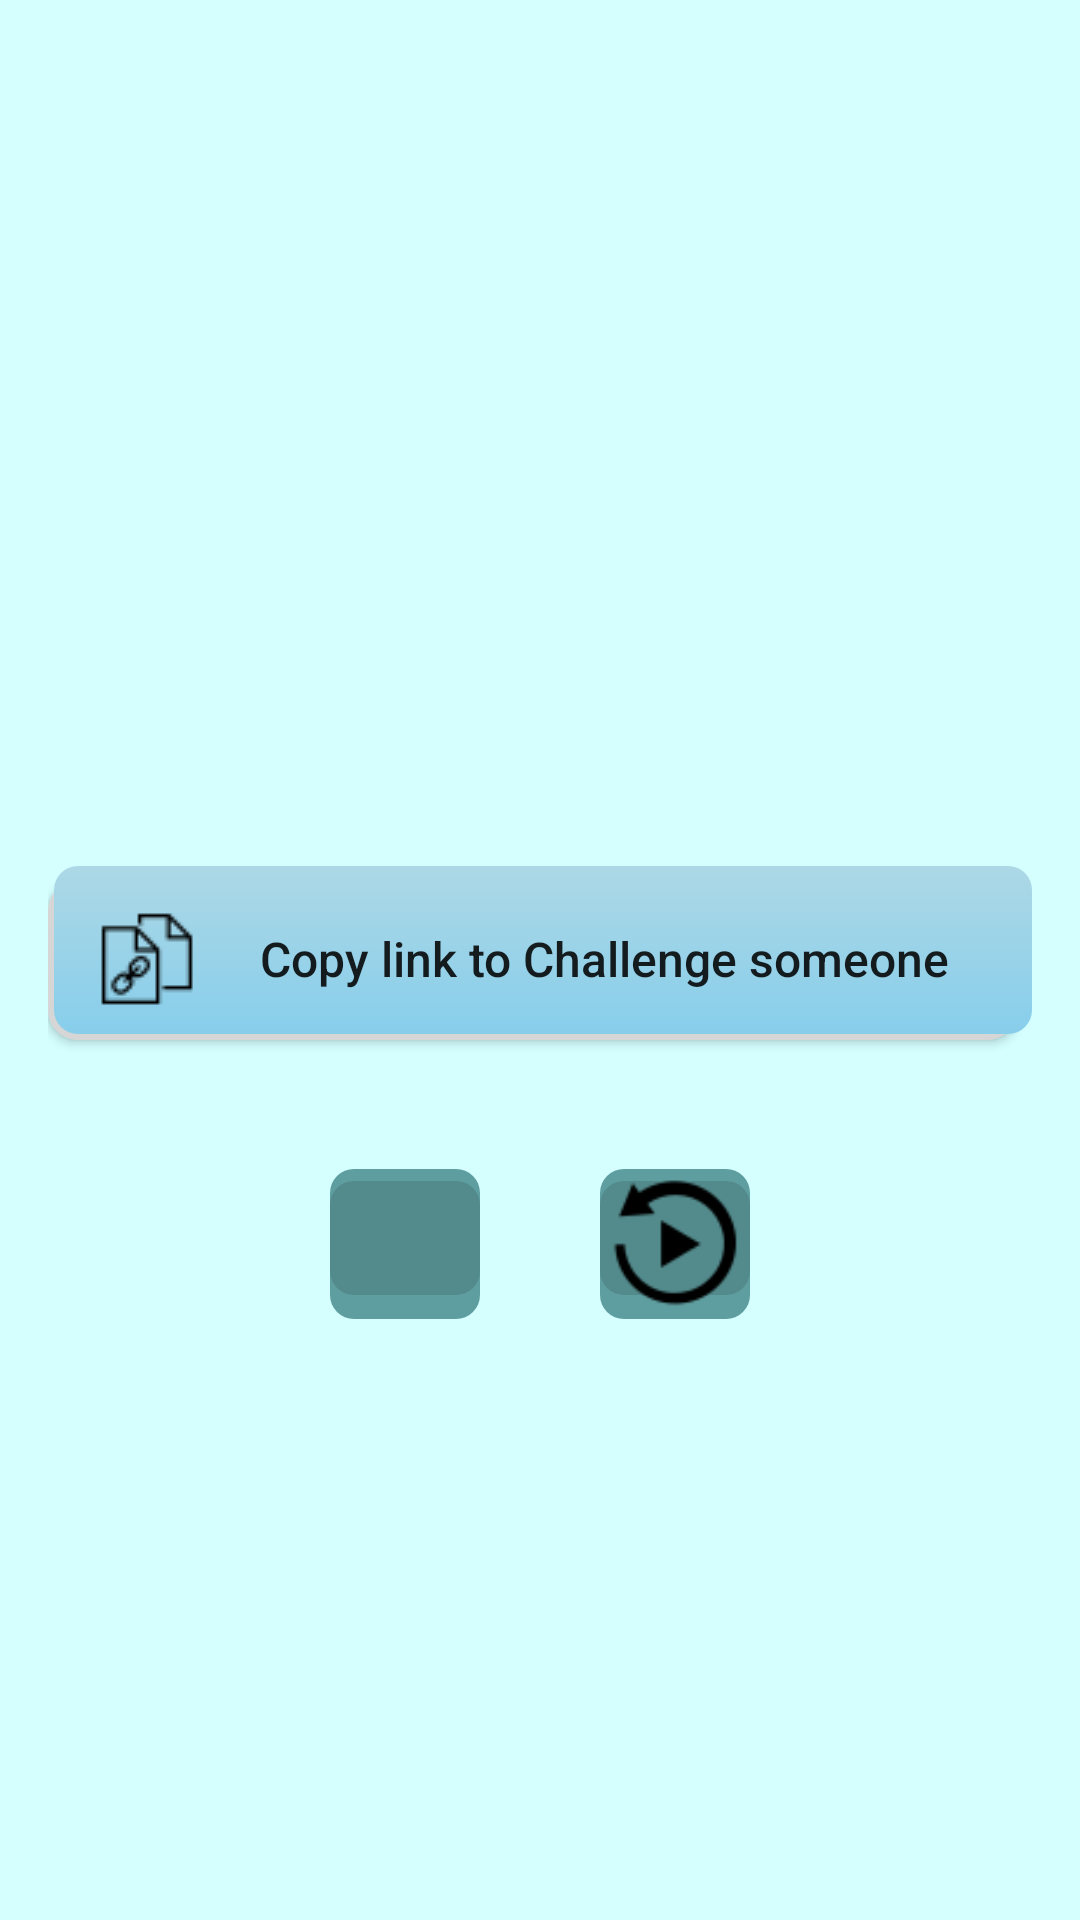

The Android layout XML behind this screen, and the referenced resources:
<!-- AndroidManifest.xml: application theme Theme.WordGeek -->
<!-- res/layout/dialog_game_end.xml -->
<LinearLayout xmlns:android="http://schemas.android.com/apk/res/android"
    xmlns:tools="http://schemas.android.com/tools"
    android:layout_width="match_parent"
    android:layout_height="match_parent"
    android:orientation="vertical"
    android:gravity="center"
    android:background="@color/custom_color2"
    android:padding="16dp">

    <TextView
        android:id="@+id/textViewResult"
        android:layout_width="wrap_content"
        android:layout_height="wrap_content"
        android:textSize="24sp"
        android:textColor="@android:color/black"
        android:textAlignment="center"
        android:layout_gravity="center"
        tools:text="" />

    <TextView
        android:id="@+id/textViewWordtoGuess"
        android:layout_width="wrap_content"
        android:layout_height="wrap_content"
        android:textSize="18sp"
        android:textStyle="bold"
        android:textColor="@android:color/black"
        android:layout_marginTop="16dp"

         />

    <Button
        android:id="@+id/buttonCopyLinkEnd"
        android:layout_width="match_parent"
        android:layout_height="wrap_content"
        android:text="Copy link to Challenge someone"
        android:textAllCaps="false"
        android:textSize="16dp"
        android:layout_gravity="center_horizontal"
        android:layout_marginTop="16dp"
        android:drawableLeft="@drawable/icon_copy_link"
        android:paddingRight="15dp"
        android:background="@drawable/copy_link_btn_states"/>
    <TextView
        android:id="@+id/text_word_validation"
        android:layout_width="match_parent"
        android:layout_height="wrap_content"
        android:layout_marginStart="16dp"
        android:layout_marginTop="8dp"
        android:layout_marginEnd="16dp"
        android:text=""
        android:textColor="@color/teal_200"
        android:textSize="14sp"
        android:ellipsize="none" />

    <RelativeLayout
        android:layout_width="match_parent"
        android:layout_height="wrap_content"
        android:orientation="horizontal"
        android:layout_marginTop="16dp"
        android:gravity="center">

        <ImageButton
            android:id="@+id/dialogHomeBtn"
            android:layout_width="50dp"
            android:layout_height="50dp"
            android:layout_marginHorizontal="20dp"

            android:adjustViewBounds="true"
            android:scaleType="fitCenter"
            android:src="@drawable/icon_home"
            android:background="@drawable/home_replay_btn_bg"
            />

        <ImageButton
            android:id="@+id/dialogButtonPlayAgain"
            android:layout_width="50dp"
            android:layout_height="50dp"

            android:scaleType="fitCenter"
            android:adjustViewBounds="true"
            android:src="@drawable/icon_playagain"
            android:layout_marginHorizontal="20dp"
            android:layout_toRightOf="@id/dialogHomeBtn"
            android:background="@drawable/home_replay_btn_bg"

            />

    </RelativeLayout>

</LinearLayout>
<!-- resources referenced by this layout -->
<resources>
  <color name="custom_color2">#D5FFFF</color>
  <color name="teal_200">#FF03DAC5</color>
  <!-- drawable copy_link_btn_states (drawable) -->
  <?xml version="1.0" encoding="utf-8"?>
  <selector xmlns:android="http://schemas.android.com/apk/res/android">
      <item android:drawable="@drawable/keyboard_btn_bg"
          android:state_pressed="true" />
      <item android:drawable="@drawable/main_btn_background" />
  </selector>
  <!-- drawable home_replay_btn_bg (drawable) -->
  <layer-list xmlns:android="http://schemas.android.com/apk/res/android">
      
      <item>
          <shape android:shape="rectangle">
              <solid android:color="@color/custom_color1" /> 
              <corners android:radius="8dp" /> 
          </shape>
      </item>
      
      <item
          android:left="0dp"
          android:top="4dp"
          android:right="0dp"
          android:bottom="8dp">
          <shape android:shape="rectangle">
              <solid android:color="#20000000" /> 
              <corners android:radius="8dp" />
          </shape>
      </item>
  </layer-list>
  <!-- drawable icon_copy_link: png bitmap (drawable, 557 bytes) -->
  <!-- drawable icon_playagain: png bitmap (drawable, 1193 bytes) -->
  <style name="Theme.WordGeek" parent="Theme.AppCompat.Light.NoActionBar">
          
          <item name="colorPrimary">@color/purple_500</item>
          <item name="colorPrimaryVariant">@color/purple_700</item>
          <item name="colorOnPrimary">@color/white</item>
          
          <item name="colorSecondary">@color/teal_200</item>
          <item name="colorSecondaryVariant">@color/teal_700</item>
          <item name="colorOnSecondary">@color/black</item>
          
          <item name="android:statusBarColor">?attr/colorPrimaryVariant</item>
          
      </style>
  <!-- drawable keyboard_btn_bg (drawable) -->
  <selector xmlns:android="http://schemas.android.com/apk/res/android">
      <item>
          <layer-list>
              <item android:right="2dp" android:top="2dp" >
                  <shape>
                      <corners android:radius="5dp" />
                      <solid android:color="#D6D6D6" />
                  </shape>
              </item>
              <item android:bottom="2dp" android:left="2dp" >
                  <shape>
                      <gradien
                          android:type="linear" /> 
  
                      <corners android:radius="8dp" /> 
                      <padding
                          android:left="8dp"
                          android:top="6dp"
                          android:right="8dp"
                          android:bottom="2dp" /> 
                  </shape>
              </item>
          </layer-list>
      </item>
  
  </selector>
  <!-- drawable main_btn_background (drawable) -->
  <selector xmlns:android="http://schemas.android.com/apk/res/android">
      <item>
          <layer-list>
              <item android:right="5dp" android:top="5dp">
                  <shape>
                      <corners android:radius="10dp" />
                      <solid android:color="#D6D6D6" />
                  </shape>
              </item>
              <item android:bottom="2dp" android:left="2dp">
                  <shape>
                      <gradient
                          android:angle="90"
                          android:endColor="#add8e6"
                          android:startColor="#87ceeb"
                          android:type="linear" /> 
  
                      <corners android:radius="8dp" /> 
                      <padding
                          android:left="8dp"
                          android:top="6dp"
                          android:right="8dp"
                          android:bottom="2dp" /> 
                  </shape>
              </item>
          </layer-list>
      </item>
  
  </selector>
  <color name="custom_color1">#5f9ea0</color>
  <color name="purple_500">#FF6200EE</color>
  <color name="purple_700">#FF3700B3</color>
  <color name="white">#FFFFFFFF</color>
  <color name="teal_700">#FF018786</color>
  <color name="black">#FF000000</color>
</resources>
